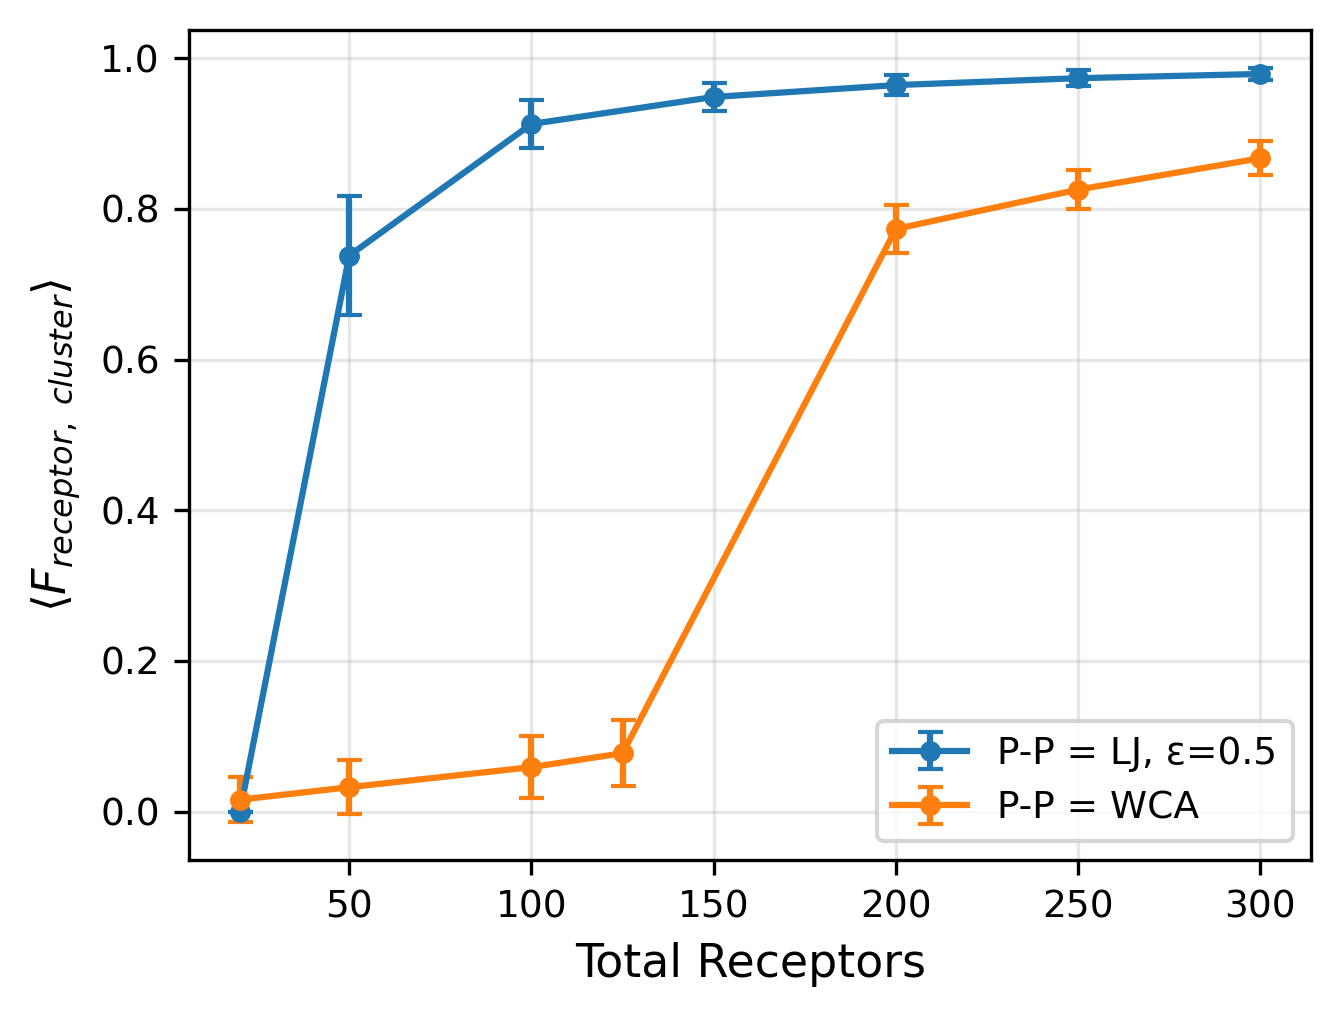

The data file committed next to this chart (first rows):
RootDir, N, Mean, Std, FramesUsed
/home/user/Desktop/Anagha/Shin_Colab/Lin…, 20, 0.0, 0.0, 200
/home/user/Desktop/Anagha/Shin_Colab/Lin…, 50, 0.7382, 0.07852, 200
/home/user/Desktop/Anagha/Shin_Colab/Lin…, 100, 0.9128, 0.03205, 200
/home/user/Desktop/Anagha/Shin_Colab/Lin…, 150, 0.9487, 0.01798, 200
/home/user/Desktop/Anagha/Shin_Colab/Lin…, 200, 0.9645, 0.01338, 200
/home/user/Desktop/Anagha/Shin_Colab/Lin…, 250, 0.9736, 0.01083, 200
/home/user/Desktop/Anagha/Shin_Colab/Lin…, 300, 0.9792, 0.008263, 200
/home/user/Desktop/Anagha/Shin_Colab/Lin…, 20, 0.01575, 0.03024, 200
/home/user/Desktop/Anagha/Shin_Colab/Lin…, 50, 0.0323, 0.03559, 200
/home/user/Desktop/Anagha/Shin_Colab/Lin…, 100, 0.05895, 0.04085, 200
/home/user/Desktop/Anagha/Shin_Colab/Lin…, 125, 0.0774, 0.04355, 200
/home/user/Desktop/Anagha/Shin_Colab/Lin…, 200, 0.7735, 0.03237, 200
/home/user/Desktop/Anagha/Shin_Colab/Lin…, 250, 0.8257, 0.02606, 200
/home/user/Desktop/Anagha/Shin_Colab/Lin…, 300, 0.8674, 0.02278, 200
